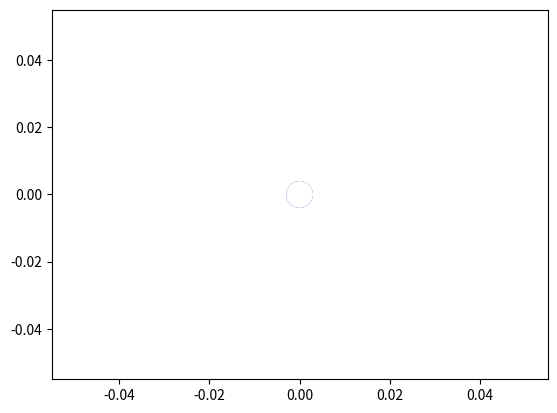

Write Python code to recreate this figure.
#!/usr/bin/python
"""
orbits.py

A simple 2d physics simulation.
You can view this as an agent-based model if you take a "Planet" to be an "Agent".

This is meant to exercise
- the breadth of application of our modex framework
- approaches to data logging
- approaches to visualization (interactive and non-interactive)
- threading and/or event queues

And to highlight some of the common pitfalls of time-stepped simulation
- the choice between having agents do computations of having the universe do computations
- inaccuracies due to discretizing continuous processes
- the use of double-buffering to avoid (and especially to order of agent evaluation imposing artificial bias)
- handling conflict states

TODO:
- [ ] orbits
- [ ] elastic collisions ("handle conflicts") 
- [ ] handle conflicts more generally, with message-passing OOP: make each "agent" send a request of where they want to go instead of having them choose themselves
- [ ] find a good Vector class and use that

"""

import random
from copy import deepcopy

from itertools import *

def vector_add(*vs): #quick hack; if this needs anything more than this we should invest in finding a physics library
    return [sum(s) for s in zip(*vs)]

def vector_sub(L, R):
    return [(l - r) for l,r in zip(L,R)]

def vector_mul(c, v):
    return tuple([c*e for e in v])

def dist(A,B):
    "euclidean distance"
    return sum(o**2 for o in vector_sub(A,B))**0.5

class Planet(object):
    """
    """
    def __init__(self, mass=None, radius=0):
        """
        If mass is not given, defaults to a N(100, 9)
        If radius is 0, this represents a point particle
        Position and velocity are initialized at random
        """
        
        if mass is None:
            mass = random.normalvariate(100, 3)
        self.mass = mass
        self.radius = radius
        self.position = (random.normalvariate(50, 2), random.normalvariate(50, 2))
        print(self.position)
        self.velocity = (random.normalvariate(0.05, .2), random.normalvariate(50, 2))
        self.velocity = (0,0)
        

class Universe(object):
    G = 6.67e-11
    G = 6.67e-2 #increasing the force of gravity makes things happen faster
    def __init__(self, num_planets):
        self.planets = [Planet() for i in range(num_planets)]
    def __iter__(self):
        return self
    def __next__(self):
        _previous = deepcopy(self) #double buffer the universe
        # compute the force on each planet
        # the force on each planet is the sum of the force of gravity on it from every other planet
        forces = [vector_add(*[self.gravity(p, o) for o in _previous.planets]) for p in self.planets] #notice that we loop over the previous state in the inner loop!
        print("forces", forces)
        print("velocities", [p.velocity for p in self.planets])
        print("positions", [p.position for p in self.planets])
        for i in range(len(self.planets)):
            # apply the velocity
            self.planets[i].position = vector_add(_previous.planets[i].position, _previous.planets[i].velocity)
            
            # apply the forces
            self.planets[i].velocity = vector_add(_previous.planets[i].velocity, self.force(forces[i], _previous.planets[i]))
            
            print()
    
    @staticmethod
    def force(F, m):
        "newton's second law"
        "apply force F to Planet m, functionally"
        
        # F = ma!
        return vector_mul(1/m.mass, F)
         
    
    @staticmethod
    def gravity(m, M):
        "newton's law of gravity, functionally"
        "gives the force that M exerts on m, as a tuple (x,y)"
        if m.position == M.position: #avoid a conflict case
            return (0,0)             #with a hack
            
        d = (dist(m.position, M.position))
        
        # 
        magnitude = -Universe.G * (m.mass * M.mass) / d**2
        if abs(magnitude) > 100:
            return (0,0)
        # direction vector...
        direction = vector_sub(m.position, M.position)
        #put them together
        return vector_mul(magnitude/d, direction)
        
        
        

class UniversePlotter(object):
    "a 2d physics renderer built on matplotlib"
    # it is frustrating that matplotlib forces IoC
    # For something this simple I would prefer to call figure.canvas.draw() myself
    def __init__(self, universe):
        import matplotlib.pyplot as plt
        import matplotlib.patches
        import matplotlib.animation
        import math
        import numpy as np
        self.universe = universe
        self.plt = plt
        
        self.plot = self.plt.scatter([0]*len(self.universe.planets),
                                     [0]*len(self.universe.planets),
                                     s=[p.radius if p.radius else 333 for p in self.universe.planets],
                                     cmap=plt.cm.terrain,
                                     c=np.linspace(0, 1, len(self.universe.planets)))
        # TODO: plot an arrow showing the force
        self.ani = matplotlib.animation.FuncAnimation(self.plot.figure, self.__next__, frames=range(300))
        
    def __next__(self, *args):
        xy = self.plot.get_offsets()
        next(self.universe) #why is this in here, you ask? because matplotlib forces IoC;
                            #unless you do all your processing on a thread (literally:
                            #  a python, GIL-strangled, threading module thread) it
                            # is impossible to simply use matplotlib like the widgets it is.
        #print("planets are at") #DEBUG
        #for p in U.planets:
        #    print(p.position)
            
        for i, p in enumerate(self.universe.planets):
            xy[i, ] = p.position
        
        self.plot.axes.set_xlim((-1e3, 1e3))
        self.plot.axes.set_ylim((-1e3, 1e5))
        return
        # update the plot limits to keep the planets on screen
        # but only do it as needed, to keep some continuitiy
        x_min, x_max = self.plot.axes.get_xlim()
        if not all(x_min < p.position[0] < x_max for p in self.universe.planets):
            self.plot.axes.set_xlim(min(xy[:,0]) - 10, max(xy[:,0]) + 10)
        y_min, y_max = self.plot.axes.get_ylim()
        if not all(y_min < p.position[1] < y_max for p in self.universe.planets):
            self.plot.axes.set_ylim(min(xy[:,1]) - 10, max(xy[:,1]) + 10)
        #self.fig.canvas.draw()
        
        
    def show(self):
        self.plt.show()

if __name__ == '__main__':
    U = Universe(2)
    d = UniversePlotter(U)
    d.show()